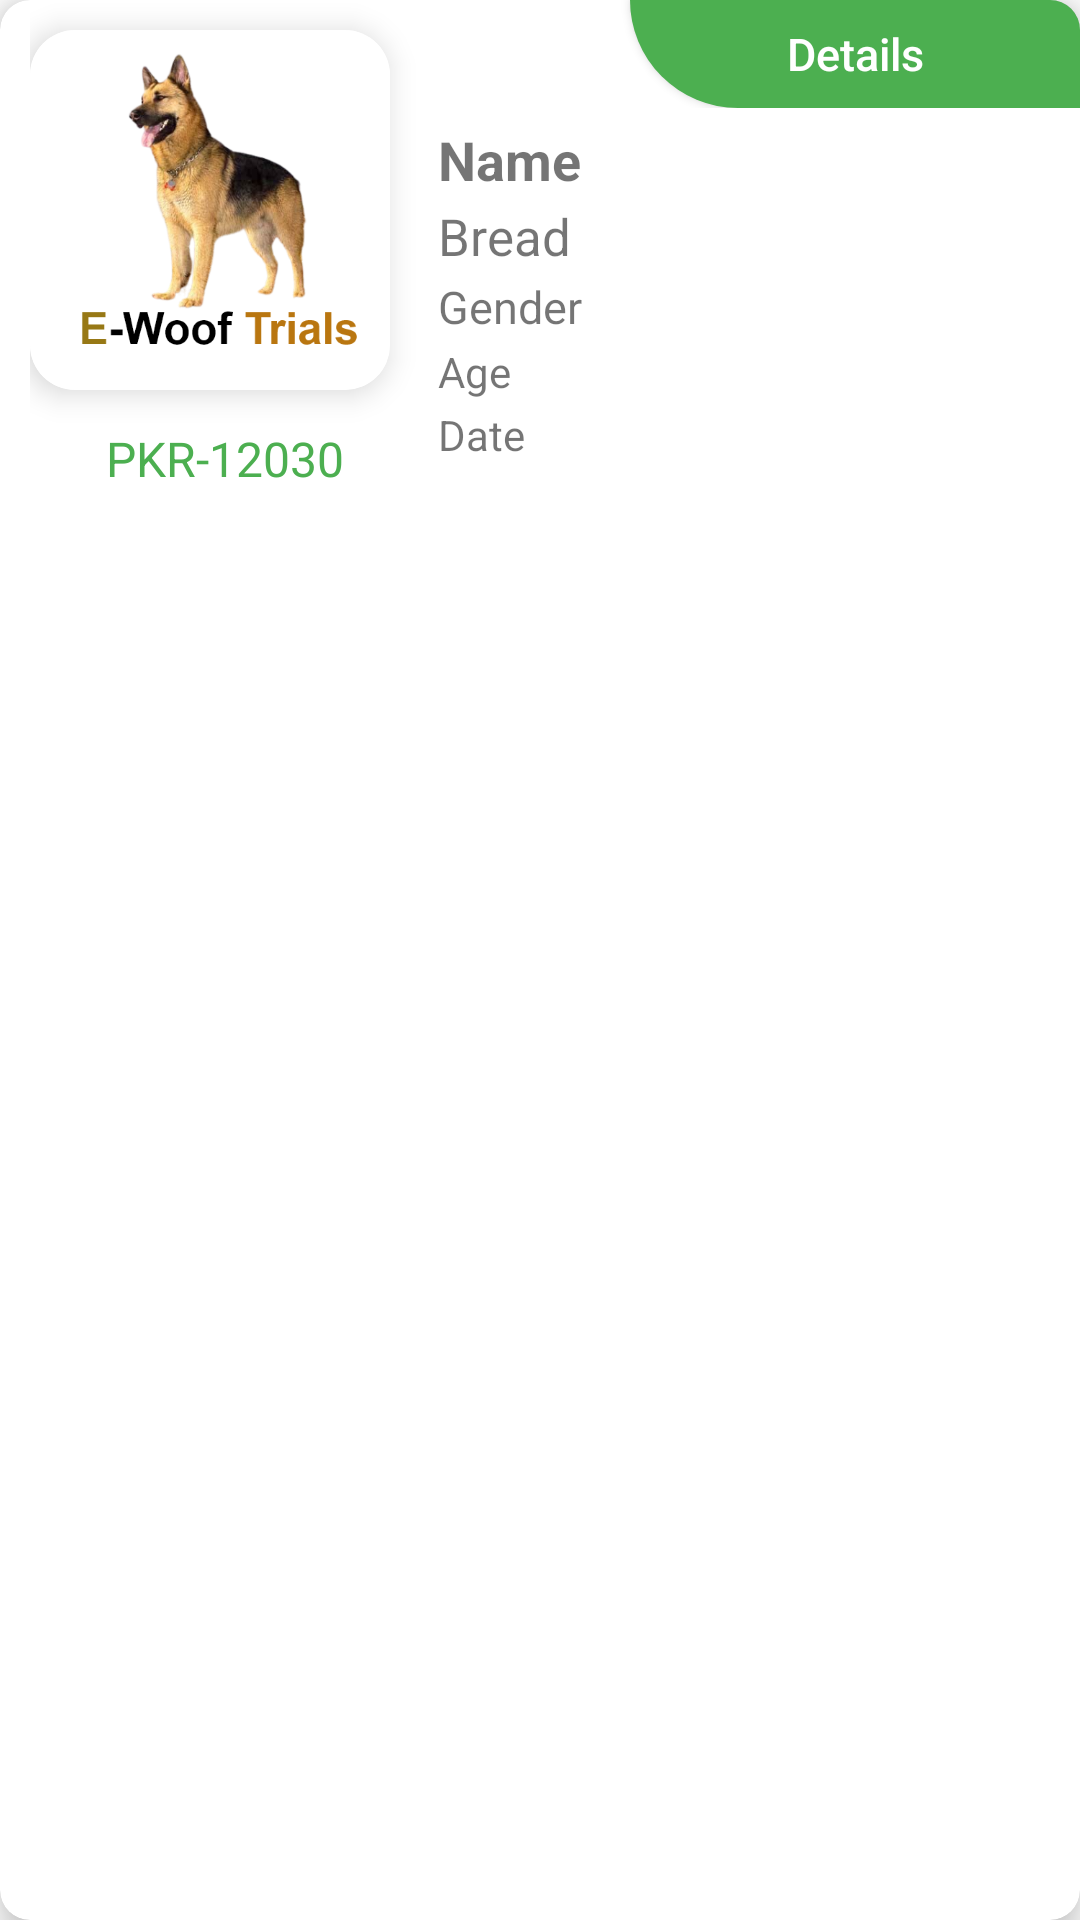

Reconstruct the res/layout file that produces this screen, plus the resources it refers to.
<!-- AndroidManifest.xml: application theme Theme.MushinProjectAndroidApp -->
<!-- res/layout/buy_pets_adapter_view.xml -->
<?xml version="1.0" encoding="utf-8"?>
<androidx.cardview.widget.CardView xmlns:android="http://schemas.android.com/apk/res/android"
    android:layout_width="match_parent"
    xmlns:app="http://schemas.android.com/apk/res-auto"
    app:cardCornerRadius="10dp"
    app:cardElevation="8dp"
    android:layout_marginTop="8dp"
    android:layout_marginBottom="8dp"
    android:layout_marginLeft="10dp"
    android:layout_marginRight="10dp"
    android:layout_height="wrap_content">

    <LinearLayout
        android:layout_width="match_parent"
        android:layout_height="match_parent"
        android:orientation="horizontal">

        <LinearLayout
            android:layout_width="wrap_content"
            android:layout_height="wrap_content"
            android:layout_weight="0"
            android:layout_marginLeft="10dp"
            android:orientation="vertical">

            <androidx.cardview.widget.CardView
                android:layout_width="120dp"
                android:layout_marginRight="10dp"
                app:cardElevation="6dp"
                app:cardCornerRadius="15dp"
                android:layout_marginTop="10dp"
                android:layout_marginBottom="10dp"
                android:layout_height="120dp">

                <ImageView
                    android:layout_width="120dp"
                    android:layout_height="120dp"
                    android:scaleType="fitXY"
                    android:id="@+id/image"
                    android:src="@drawable/logo"/>


            </androidx.cardview.widget.CardView>

            <TextView
                android:layout_width="match_parent"
                android:layout_height="wrap_content"
                android:layout_marginBottom="10dp"
                android:layout_marginTop="2dp"
                android:text="PKR-12030"
                android:textColor="#4CAF50"
                android:gravity="center"
                android:id="@+id/price"
                android:maxLines="1"
                android:textSize="16dp" />



        </LinearLayout>

        <LinearLayout
            android:layout_width="wrap_content"
            android:layout_height="wrap_content"
            android:layout_marginLeft="6dp"
            android:layout_weight="1"
            android:orientation="vertical">

            <FrameLayout
                android:layout_width="match_parent"
                android:layout_height="wrap_content">

                <android.widget.Button
                    android:layout_width="150dp"
                    android:layout_height="36dp"
                    android:text="Details"
                    android:textAllCaps="false"
                    android:id="@+id/details"
                    android:gravity="center"
                    android:textColor="@color/white"
                    android:textSize="15sp"
                    android:layout_gravity="right|top"
                    android:background="@drawable/details_back"/>

            </FrameLayout>

            <TextView
                android:layout_width="match_parent"
                android:layout_height="wrap_content"
                android:layout_marginTop="5dp"
                android:text="Name"
                android:id="@+id/name"
                android:maxLines="1"
                android:textSize="18dp"
                android:textStyle="bold"/>

            <TextView
                android:layout_width="match_parent"
                android:layout_height="wrap_content"
                android:id="@+id/bread"
                android:layout_marginTop="2dp"
                android:text="Bread"
                android:maxLines="1"
                android:textSize="17dp" />


            <TextView
                android:layout_width="match_parent"
                android:layout_height="wrap_content"
                android:layout_marginTop="2dp"
                android:text="Gender"
                android:id="@+id/gender"
                android:maxLines="1"
                android:textSize="15dp" />

            <TextView
                android:layout_width="match_parent"
                android:layout_height="wrap_content"
                android:layout_marginTop="2dp"
                android:text="Age"
                android:id="@+id/age"
                android:maxLines="1"
                android:textSize="14dp" />


            <TextView
                android:layout_width="match_parent"
                android:layout_height="wrap_content"
                android:layout_marginTop="2dp"
                android:text="Date"
                android:layout_marginBottom="10dp"
                android:id="@+id/date"
                android:maxLines="1"
                android:textSize="14dp" />



        </LinearLayout>

    </LinearLayout>

</androidx.cardview.widget.CardView>
<!-- resources referenced by this layout -->
<resources>
  <color name="white">#FFFFFFFF</color>
  <!-- drawable details_back (drawable) -->
  <?xml version="1.0" encoding="utf-8"?>
  <selector xmlns:android="http://schemas.android.com/apk/res/android">
      <item>
          <shape>
              <solid android:color="#4CAF50"/>
              <corners android:bottomLeftRadius="50dp"/>
          </shape>
      </item>
  </selector>
  <!-- drawable logo: png bitmap (drawable, 120543 bytes) -->
  <style name="Theme.MushinProjectAndroidApp" parent="Theme.MaterialComponents.Light.DarkActionBar">
          
          <item name="android:forceDarkAllowed" tools:targetApi="q">false</item>
          <item name="colorPrimary">@color/purple_500</item>
          <item name="colorPrimaryVariant">@color/purple_700</item>
          <item name="colorOnPrimary">@color/white</item>
          
          <item name="colorSecondary">@color/teal_200</item>
          <item name="colorSecondaryVariant">@color/teal_700</item>
          <item name="colorOnSecondary">@color/black</item>
          
          <item name="android:statusBarColor" tools:targetApi="l">?attr/colorPrimaryVariant</item>
          
      </style>
  <color name="purple_500">#00BCD4</color>
  <color name="purple_700">#0097A7</color>
  <color name="teal_200">#0097A7</color>
  <color name="teal_700">#0097A7</color>
  <color name="black">#FF000000</color>
</resources>
